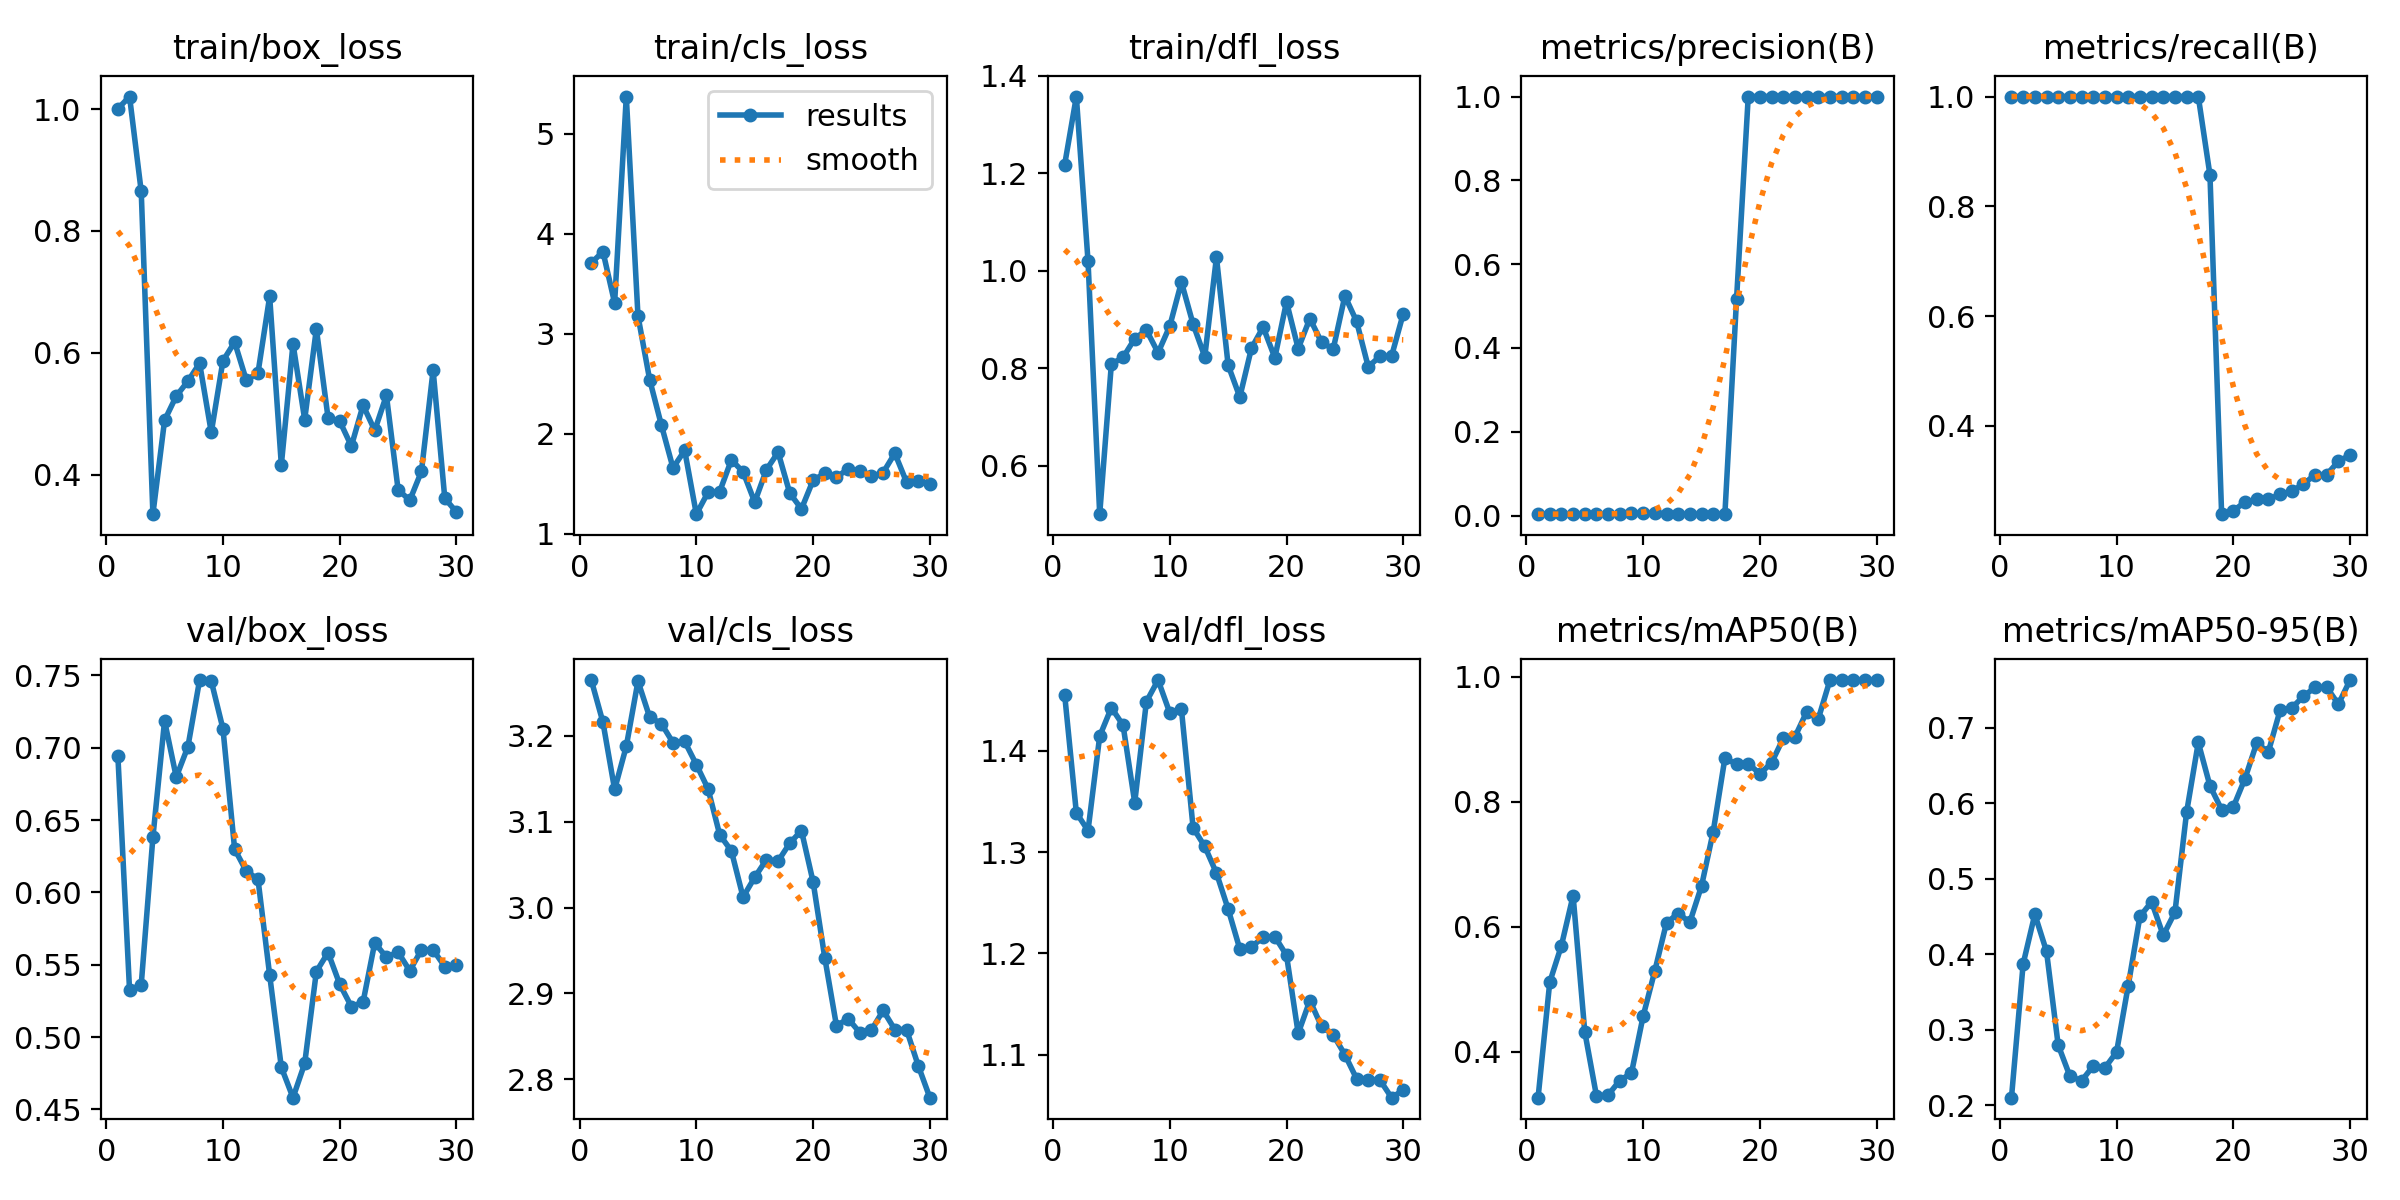

Data behind this chart, as committed beside it:
epoch, time, train/box_loss, train/cls_loss, train/dfl_loss, metrics/precision(B), metrics/recall(B), metrics/mAP50(B), metrics/mAP50-95(B), val/box_loss, val/cls_loss, val/dfl_loss, lr/pg0, lr/pg1, lr/pg2
1, 13.68, 1.001, 3.709, 1.218, 0.00333, 1, 0.3266, 0.21, 0.6944, 3.265, 1.455, 2e-05, 2e-05, 2e-05
2, 26.93, 1.021, 3.823, 1.357, 0.00333, 1, 0.5115, 0.3873, 0.5325, 3.216, 1.339, 5.802e-05, 5.802e-05, 5.802e-05
3, 42.43, 0.8649, 3.309, 1.019, 0.00333, 1, 0.57, 0.453, 0.5362, 3.138, 1.321, 9.34e-05, 9.34e-05, 9.34e-05
4, 52.62, 0.3351, 5.373, 0.5006, 0.00333, 1, 0.65, 0.404, 0.6381, 3.188, 1.414, 0.0001261, 0.0001261, 0.0001261
5, 59.71, 0.4891, 3.179, 0.8088, 0.00333, 1, 0.4319, 0.2798, 0.7186, 3.264, 1.442, 0.0001562, 0.0001562, 0.0001562
6, 67.27, 0.5289, 2.543, 0.8221, 0.00333, 1, 0.3296, 0.2387, 0.6797, 3.222, 1.425, 0.0001837, 0.0001837, 0.0001837
7, 74.48, 0.5535, 2.09, 0.8606, 0.00333, 1, 0.3309, 0.2323, 0.7008, 3.214, 1.349, 0.0002085, 0.0002085, 0.0002085
8, 81.76, 0.5829, 1.66, 0.8782, 0.00333, 1, 0.3541, 0.252, 0.7468, 3.192, 1.449, 0.0002307, 0.0002307, 0.0002307
9, 89.16, 0.4694, 1.834, 0.8317, 0.0059, 1, 0.366, 0.2495, 0.746, 3.194, 1.47, 0.0002502, 0.0002502, 0.0002502
10, 95.94, 0.5869, 1.197, 0.8862, 0.00584, 1, 0.4572, 0.2704, 0.7131, 3.167, 1.438, 0.0002671, 0.0002671, 0.0002671
11, 102.5, 0.6175, 1.416, 0.9765, 0.00574, 1, 0.5296, 0.3585, 0.6299, 3.138, 1.441, 0.0002814, 0.0002814, 0.0002814
12, 110.7, 0.555, 1.423, 0.8903, 0.00333, 1, 0.6066, 0.4501, 0.6147, 3.085, 1.324, 0.000293, 0.000293, 0.000293
13, 119.7, 0.5669, 1.739, 0.8235, 0.00333, 1, 0.6213, 0.4694, 0.6091, 3.066, 1.306, 0.000302, 0.000302, 0.000302
14, 128.5, 0.6925, 1.62, 1.028, 0.00333, 1, 0.6076, 0.4251, 0.5429, 3.012, 1.279, 0.0003083, 0.0003083, 0.0003083
15, 135, 0.4161, 1.317, 0.8063, 0.00333, 1, 0.6654, 0.4557, 0.4791, 3.035, 1.244, 0.000312, 0.000312, 0.000312
16, 143.4, 0.6147, 1.641, 0.7408, 0.00333, 1, 0.7523, 0.5882, 0.4581, 3.056, 1.204, 0.0003131, 0.0003131, 0.0003131
17, 151.1, 0.4904, 1.816, 0.8413, 0.00333, 1, 0.8699, 0.6806, 0.4818, 3.054, 1.207, 0.0003115, 0.0003115, 0.0003115
18, 159.6, 0.6392, 1.408, 0.8843, 0.5171, 0.8571, 0.8604, 0.6232, 0.5453, 3.075, 1.216, 0.0003073, 0.0003073, 0.0003073
19, 167.4, 0.4935, 1.249, 0.8215, 1, 0.2394, 0.8614, 0.5916, 0.5585, 3.09, 1.217, 0.0003004, 0.0003004, 0.0003004
20, 176, 0.4879, 1.536, 0.9362, 1, 0.2457, 0.8448, 0.5952, 0.5366, 3.03, 1.198, 0.0002909, 0.0002909, 0.0002909
21, 183.2, 0.4468, 1.605, 0.8401, 1, 0.2613, 0.8627, 0.6327, 0.5211, 2.941, 1.121, 0.0002788, 0.0002788, 0.0002788
22, 189, 0.5139, 1.566, 0.9019, 1, 0.2662, 0.9017, 0.6798, 0.5242, 2.862, 1.154, 0.000264, 0.000264, 0.000264
23, 195.5, 0.4725, 1.651, 0.8532, 1, 0.2665, 0.9041, 0.6681, 0.5652, 2.871, 1.128, 0.0002466, 0.0002466, 0.0002466
24, 202.5, 0.5302, 1.625, 0.8393, 1, 0.2753, 0.9439, 0.723, 0.5552, 2.854, 1.12, 0.0002265, 0.0002265, 0.0002265
25, 209.7, 0.3754, 1.575, 0.9483, 1, 0.2811, 0.9328, 0.7264, 0.5587, 2.857, 1.1, 0.0002038, 0.0002038, 0.0002038
26, 217, 0.3578, 1.614, 0.8962, 1, 0.294, 0.995, 0.7417, 0.5458, 2.88, 1.076, 0.0001785, 0.0001785, 0.0001785
27, 221.9, 0.4053, 1.806, 0.8028, 1, 0.3112, 0.995, 0.7537, 0.5603, 2.858, 1.075, 0.0001505, 0.0001505, 0.0001505
28, 226.6, 0.5715, 1.518, 0.8244, 1, 0.3112, 0.995, 0.7537, 0.5603, 2.858, 1.075, 0.0001199, 0.0001199, 0.0001199
29, 231.2, 0.3612, 1.531, 0.8249, 1, 0.3358, 0.995, 0.7314, 0.5487, 2.816, 1.058, 8.664e-05, 8.664e-05, 8.664e-05
30, 235, 0.3386, 1.504, 0.9119, 1, 0.347, 0.995, 0.7633, 0.5498, 2.778, 1.065, 5.074e-05, 5.074e-05, 5.074e-05
